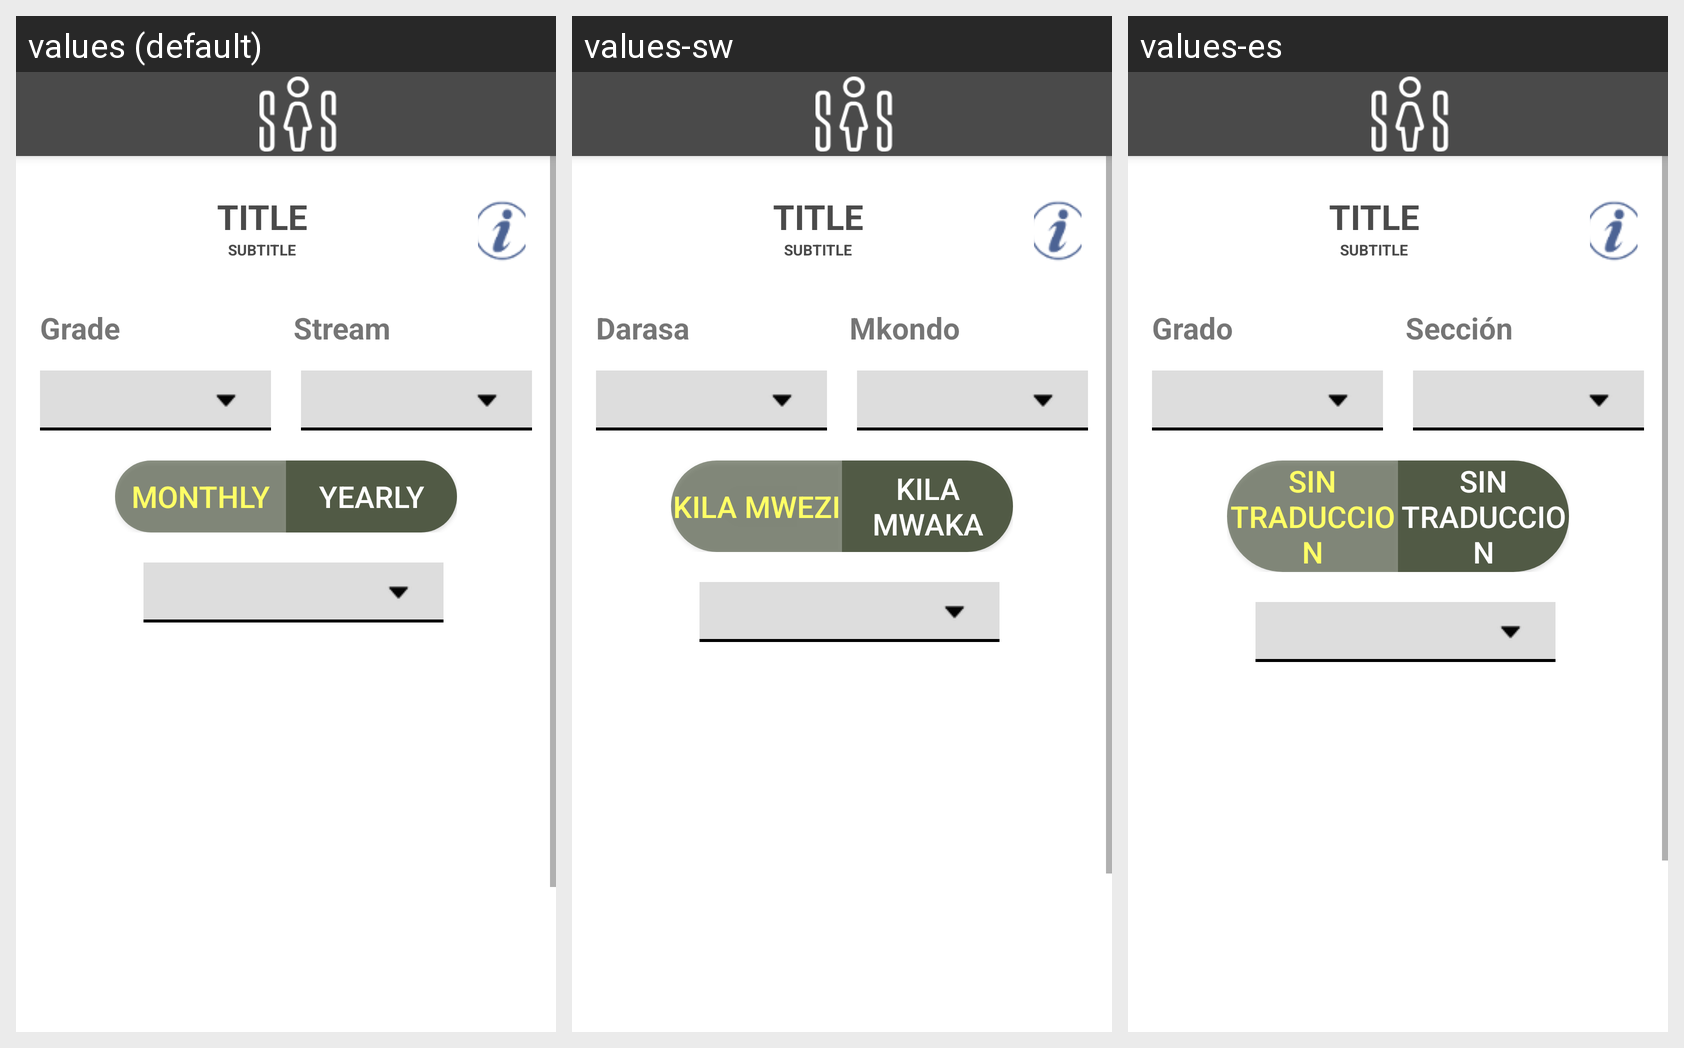

Locale-by-locale string values for the Android screen shown in this grid:
Android screen res/layout/report_container_layout.xml rendered under 3 locales, left to right: values (default), values-sw, values-es. Device: Nexus 5 (rendered at 1080×1920; each locale shown at half size, 540×960, under a caption strip naming it); theme AppTheme.
Strings drawn on this screen, with the default value and each locale's value (text and hints the layout hard-codes, and strings that could not be matched under every locale, appear in the picture but are not listed):

str_g_grade
  values: Grade
  values-sw: Darasa
  values-es: Grado

str_g_stream
  values: Stream
  values-sw: Mkondo
  values-es: Sección

str_monthly
  values: Monthly
  values-sw: Kila mwezi
  values-es: sin traduccion

str_yearly
  values: Yearly
  values-sw: Kila mwaka
  values-es: sin traduccion
